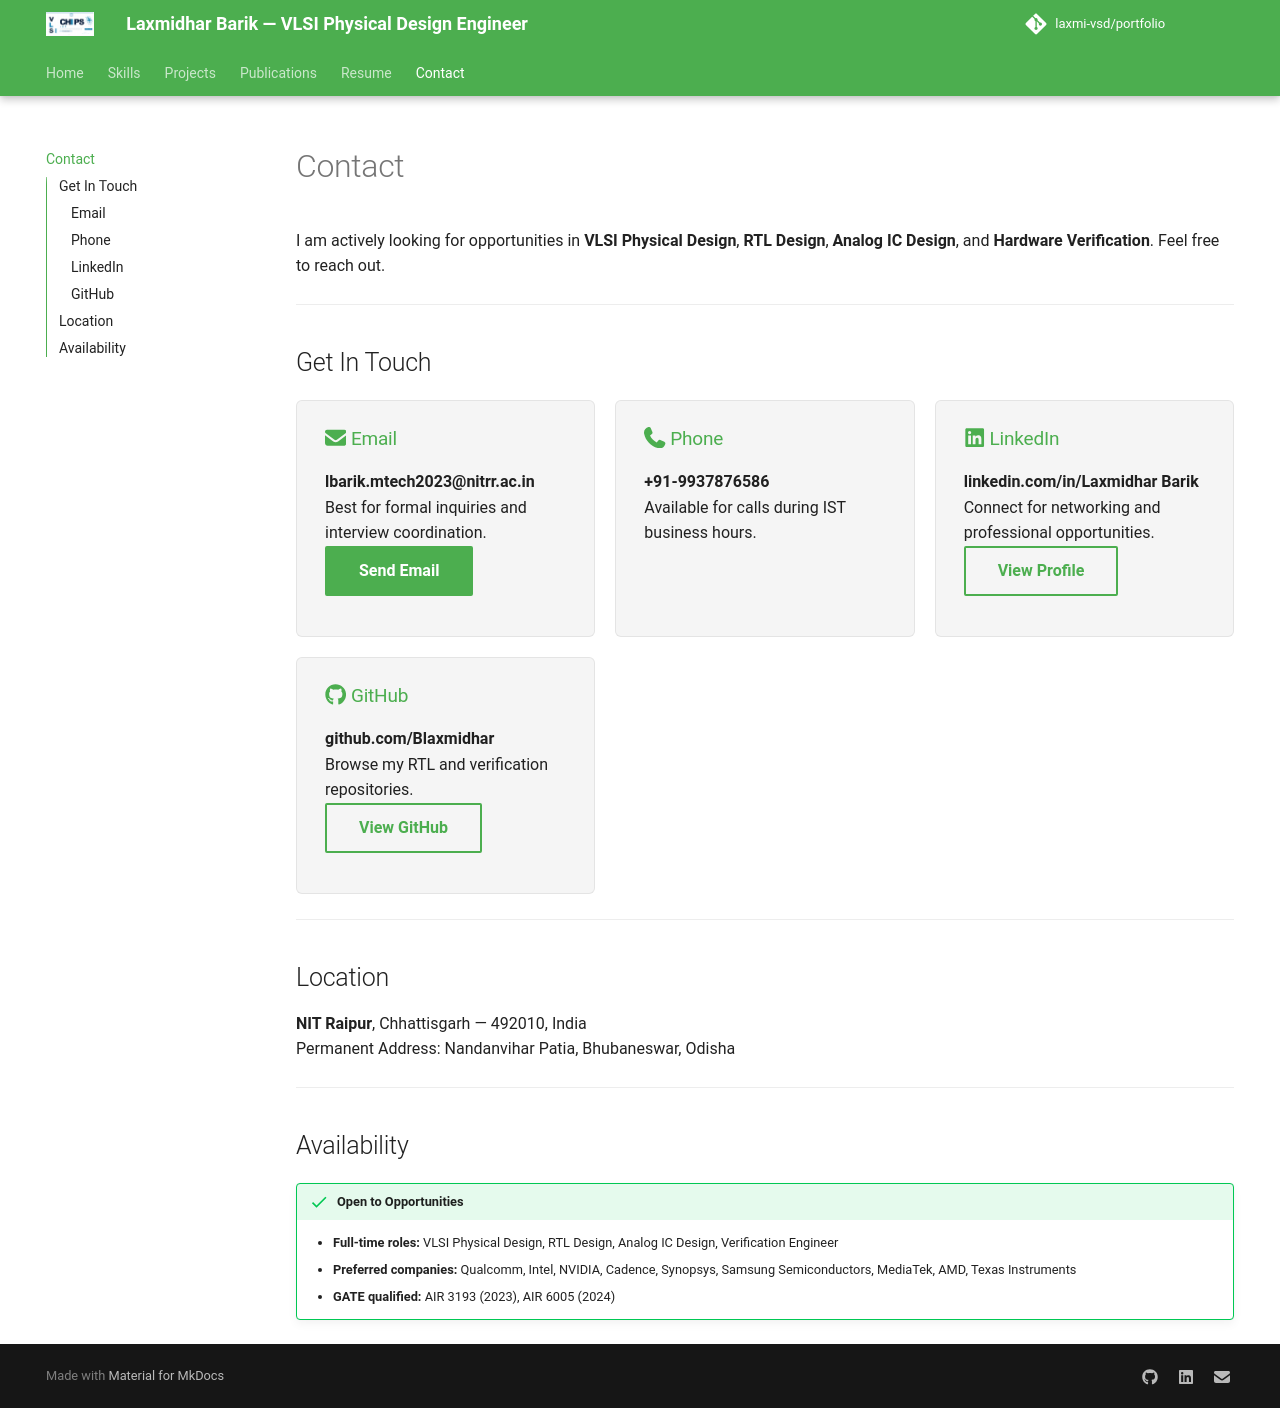

repository: Laxmi-vsd/chip-design-portfolio · page: contact/index.html · generator: mkdocs

# Contact

I am actively looking for opportunities in **VLSI Physical Design**, **RTL Design**, **Analog IC Design**, and **Hardware Verification**. Feel free to reach out.

---

## Get In Touch

<div class="contact-grid" markdown>

<div class="contact-card" markdown>
### :fontawesome-solid-envelope: Email
**lbarik.mtech2023@nitrr.ac.in**  
Best for formal inquiries and interview coordination.  
[Send Email](mailto:lbarik.mtech2023@nitrr.ac.in){ .md-button .md-button--primary }
</div>

<div class="contact-card" markdown>
### :fontawesome-solid-phone: Phone
**+91-9937876586**  
Available for calls during IST business hours.
</div>

<div class="contact-card" markdown>
### :fontawesome-brands-linkedin: LinkedIn
**linkedin.com/in/Laxmidhar Barik**  
Connect for networking and professional opportunities.  
[View Profile](https://linkedin.com/in/laxmidhar-barik){ .md-button }
</div>

<div class="contact-card" markdown>
### :fontawesome-brands-github: GitHub
**github.com/Blaxmidhar**  
Browse my RTL and verification repositories.  
[View GitHub](https://github.com/Blaxmidhar){ .md-button }
</div>

</div>

---

## Location

**NIT Raipur**, Chhattisgarh — 492010, India  
Permanent Address: Nandanvihar Patia, Bhubaneswar, Odisha

---

## Availability

!!! success "Open to Opportunities"
    - **Full-time roles:** VLSI Physical Design, RTL Design, Analog IC Design, Verification Engineer
    - **Preferred companies:** Qualcomm, Intel, NVIDIA, Cadence, Synopsys, Samsung Semiconductors, MediaTek, AMD, Texas Instruments
    - **GATE qualified:** AIR 3193 (2023), AIR 6005 (2024)
